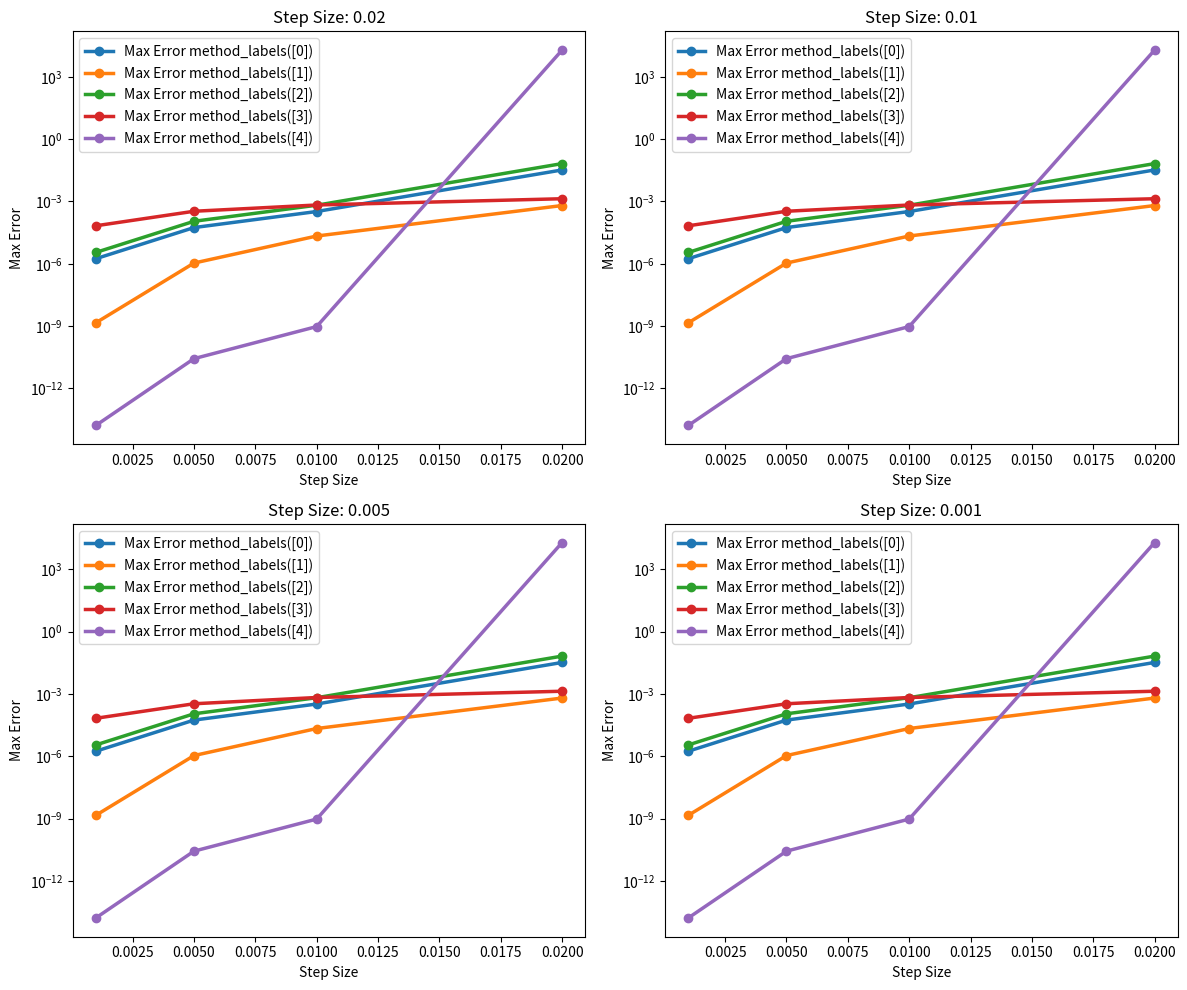
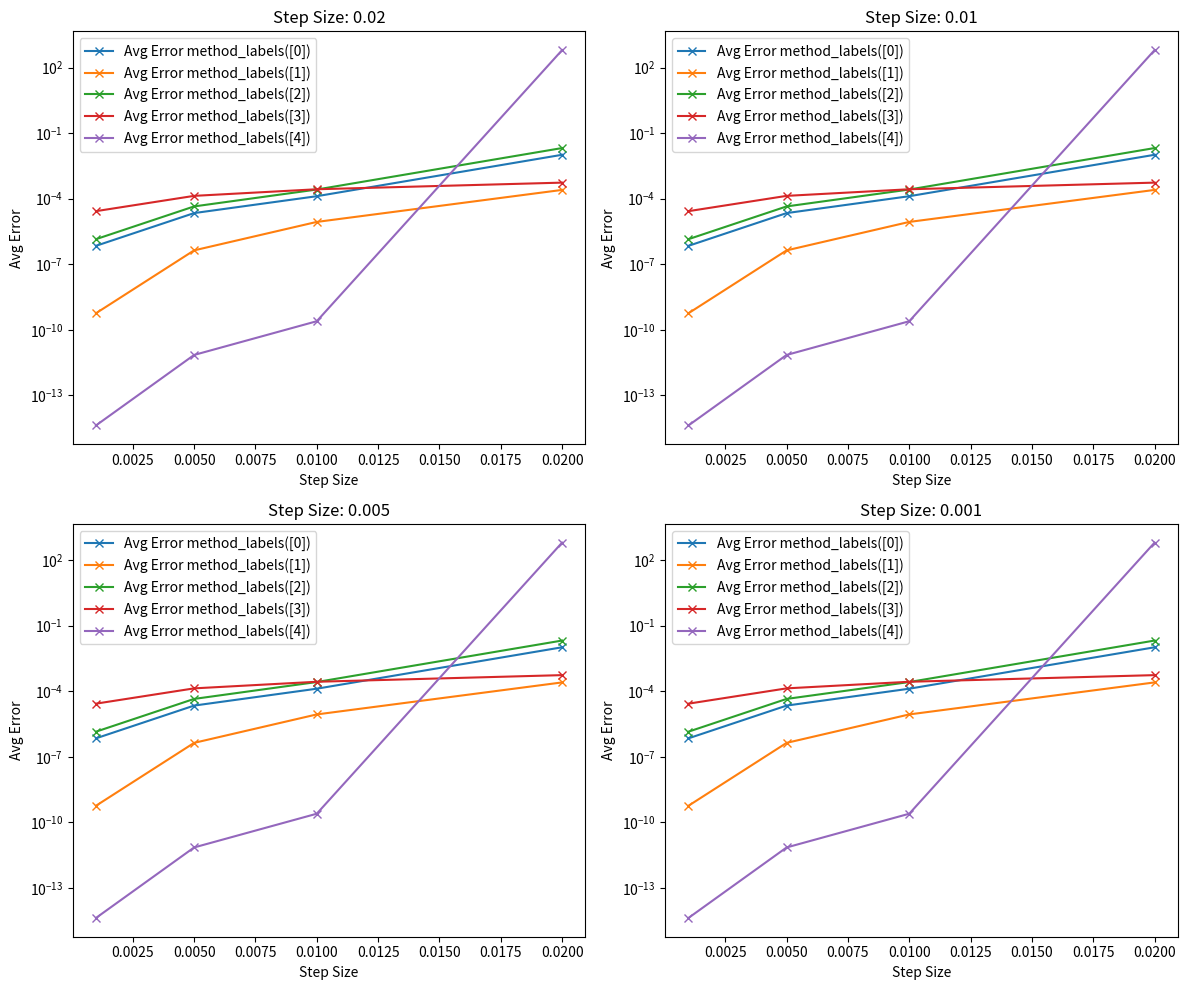

Here is the Python script that generated these plots, in order:
import numpy as np
import matplotlib.pyplot as plt
import pandas as pd

# 定义微分方程和精确解
def f(t, u):
    return -99 * u + np.exp(t) * (100 * np.cos(t) - np.sin(t))

def exact_solution(t):
    return np.exp(t) * np.cos(t)

# 参数设置
t0 = 0.0
T = 2.0
u0 = 1.0

# 不同步长
h_values = [0.02, 0.01, 0.005, 0.001]


# 存储不同方法的结果
results_1 = []
results_2 = []
results_3 = []
results_4 = []
results_5 = []

# 计算数值解及误差（使用改进的欧拉法）
for h in h_values:
    num_steps = int((T - t0) / h)
    t_values = np.linspace(t0, T, num_steps + 1)
    u_values_1 = np.zeros(num_steps + 1)
    u_values_1[0] = u0
    
    for i in range(num_steps):
        k1 = h * f(t_values[i], u_values_1[i])
        k2 = h * f(t_values[i] + 0.5 * h, u_values_1[i] + 0.5 * k1)  # 使用改进的欧拉法
        u_values_1[i+1] = u_values_1[i] + k2
    
    error = np.abs(u_values_1 - exact_solution(t_values))
    max_error = np.max(error)
    avg_error = np.mean(error)
    results_1.append((t_values, u_values_1, error, max_error, avg_error))  # 存储 max_error 和 avg_error

# 计算数值解及误差（使用4级4阶的Runge-Kutta法）
for h in h_values:
    num_steps = int((T - t0) / h)
    t_values = np.linspace(t0, T, num_steps + 1)
    u_values_2 = np.zeros(num_steps + 1)
    u_values_2[0] = u0
    
    for i in range(num_steps):
        k1 = h * f(t_values[i], u_values_2[i])
        k2 = h * f(t_values[i] + 0.5 * h, u_values_2[i] + 0.5 * k1)
        k3 = h * f(t_values[i] + 0.5 * h, u_values_2[i] + 0.5 * k2)
        k4 = h * f(t_values[i] + h, u_values_2[i] + k3)
        
        u_values_2[i+1] = u_values_2[i] + (k1 + 2*k2 + 2*k3 + k4) / 6.0
    
    error = np.abs(u_values_2 - exact_solution(t_values))
    max_error = np.max(error)
    avg_error = np.mean(error)
    results_2.append((t_values, u_values_2, error, max_error, avg_error))  # 存储 max_error 和 avg_error

# 计算数值解及误差（使用梯形公式法）
for h in h_values:
    num_steps = int((T - t0) / h)
    t_values = np.linspace(t0, T, num_steps + 1)
    u_values_3 = np.zeros(num_steps + 1)
    u_values_3[0] = u0
    
    for i in range(num_steps):
        k1 = h * f(t_values[i], u_values_3[i])
        k2 = h * f(t_values[i+1], u_values_3[i] + k1)
        u_values_3[i+1] = u_values_3[i] + 0.5 * (k1 + k2)
    
    error = np.abs(u_values_3 - exact_solution(t_values))
    max_error = np.max(error)
    avg_error = np.mean(error)
    results_3.append((t_values, u_values_3, error, max_error, avg_error))  # 存储 max_error 和 avg_error

# 计算数值解及误差(显示欧拉法)
for h in h_values:
    num_steps = int((T - t0) / h)
    t_values = np.linspace(t0, T, num_steps + 1)
    u_values_4 = np.zeros(num_steps + 1)
    u_values_4[0] = u0
    
    for i in range(num_steps):
        u_values_4[i+1] = u_values_4[i] + h * f(t_values[i], u_values_4[i])
    
    error = np.abs(u_values_4 - exact_solution(t_values))
    max_error = np.max(error)
    avg_error = np.mean(error)
    results_4.append((t_values, u_values_4, error, max_error, avg_error))  # 存储 max_error 和 avg_error

# 计算数值解及误差（使用Adams-Bashforth方法）
for h in h_values:
    num_steps = int((T - t0) / h)
    t_values = np.linspace(t0, T, num_steps + 1)
    u_values_5 = np.zeros(num_steps + 1)
    u_values_5[:4] = [u0] + [exact_solution(t0 + i * h) for i in range(1, 4)]  # 使用精确解初始化前三步

    
    for i in range(3, num_steps):
        u_predictor = u_values_5[i] + h / 24 * (55 * f(t_values[i], u_values_5[i])
                                              - 59 * f(t_values[i-1], u_values_5[i-1])
                                              + 37 * f(t_values[i-2], u_values_5[i-2])
                                              - 9 * f(t_values[i-3], u_values_5[i-3]))
        u_corrector = u_values_5[i] + h / 24 * (9 * f(t_values[i+1], u_predictor)
                                              + 19 * f(t_values[i], u_values_5[i])
                                              - 5 * f(t_values[i-1], u_values_5[i-1])
                                              + f(t_values[i-2], u_values_5[i-2]))
        u_values_5[i+1] = u_corrector
    
    error = np.abs(u_values_5 - exact_solution(t_values))
    max_error = np.max(error)
    avg_error = np.mean(error)
    results_5.append((t_values, u_values_5, error, max_error, avg_error))  # 存储 max_error 和 avg_error

'''
# 绘制图像
plt.figure(figsize=(12, 10))

for j in range(4):
    plt.subplot(2, 2, j + 1)

    plt.plot(t_values, u_values_1, label=f'Improved Euler method (Step size: {h_values[j]})', linewidth=8,linestyle='dashdot',alpha=0.7)

    plt.plot(t_values, u_values_2, label=f'Runge-Kutta method (Step size: {h_values[j]})', linewidth=6.5, linestyle='dotted',alpha=0.7)

    plt.plot(t_values, u_values_3, label=f'Trapezoidal rule method (Step size: {h_values[j]})', linewidth=5,alpha=0.7)

    plt.plot(t_values, u_values_4, label=f'Explicit Euler method (Step size: {h_values[j]})', linewidth=3.5,alpha=0.7)

    plt.plot(t_values, u_values_5, label=f'Adams—Bashforth method (Step size: {h_values[j]})', linewidth=2,alpha=0.7)

    plt.plot(t_values, exact_solution(t_values), label='Exact', linewidth=1.5, linestyle='dashed', color='black')
    plt.xlabel('t')
    plt.ylabel('u(t)')
    plt.legend()
    plt.title(f'Step size: {h_values[j]}')  # 在子图上添加步长信息

plt.suptitle('Numerical Solutions vs. Exact Solution', fontsize=16, y=0.98)  # 在全图上添加标题
plt.tight_layout()
plt.show()  # 显示图像

# 保存图像
filename = "all_methods_visualization.png"
plt.savefig(filename)
plt.show()
plt.close()
'''

# 创建一个2x2的子图，绘制最大误差
plt.figure(figsize=(12, 10))

for i, h in enumerate(h_values):
    plt.subplot(2, 2, i + 1)
    
    max_error_lines = []
    for j, result in enumerate([results_1, results_2, results_3, results_4, results_5]):
        max_error_line, = plt.plot(h_values, [res[3] for res in result], marker='o', label=f'Max Error method_labels({[j]})', linewidth=2.5)
        max_error_lines.append(max_error_line)
    
    plt.xlabel('Step Size')
    plt.ylabel('Max Error')
    plt.yscale('log')  # 设置对数坐标轴
    
    plt.title(f'Step Size: {h}')
    
    # 创建图例
    max_error_labels = [line.get_label() for line in max_error_lines]
    plt.legend(handles=max_error_lines, labels=max_error_labels, loc='upper left')

# 调整子图布局
plt.tight_layout()

# 保存图像
filename_max_error = "max_errors_subplots_methods.png"
plt.savefig(filename_max_error)
plt.show()


# 创建一个2x2的子图，绘制平均误差
plt.figure(figsize=(12, 10))

for i, h in enumerate(h_values):
    plt.subplot(2, 2, i + 1)
    
    avg_error_lines = []
    for j, result in enumerate([results_1, results_2, results_3, results_4, results_5]):
        avg_error_line, = plt.plot(h_values, [res[4] for res in result], marker='x', label=f'Avg Error method_labels({[j]})', linewidth=1.5)
        avg_error_lines.append(avg_error_line)
    
    plt.xlabel('Step Size')
    plt.ylabel('Avg Error')
    plt.yscale('log')  # 设置对数坐标轴
    
    plt.title(f'Step Size: {h}')
    
    # 创建图例
    avg_error_labels = [line.get_label() for line in avg_error_lines]
    plt.legend(handles=avg_error_lines, labels=avg_error_labels, loc='upper left')

# 调整子图布局
plt.tight_layout()

# 保存图像
filename_avg_error = "avg_errors_subplots_methods.png"
plt.savefig(filename_avg_error)
plt.show()
